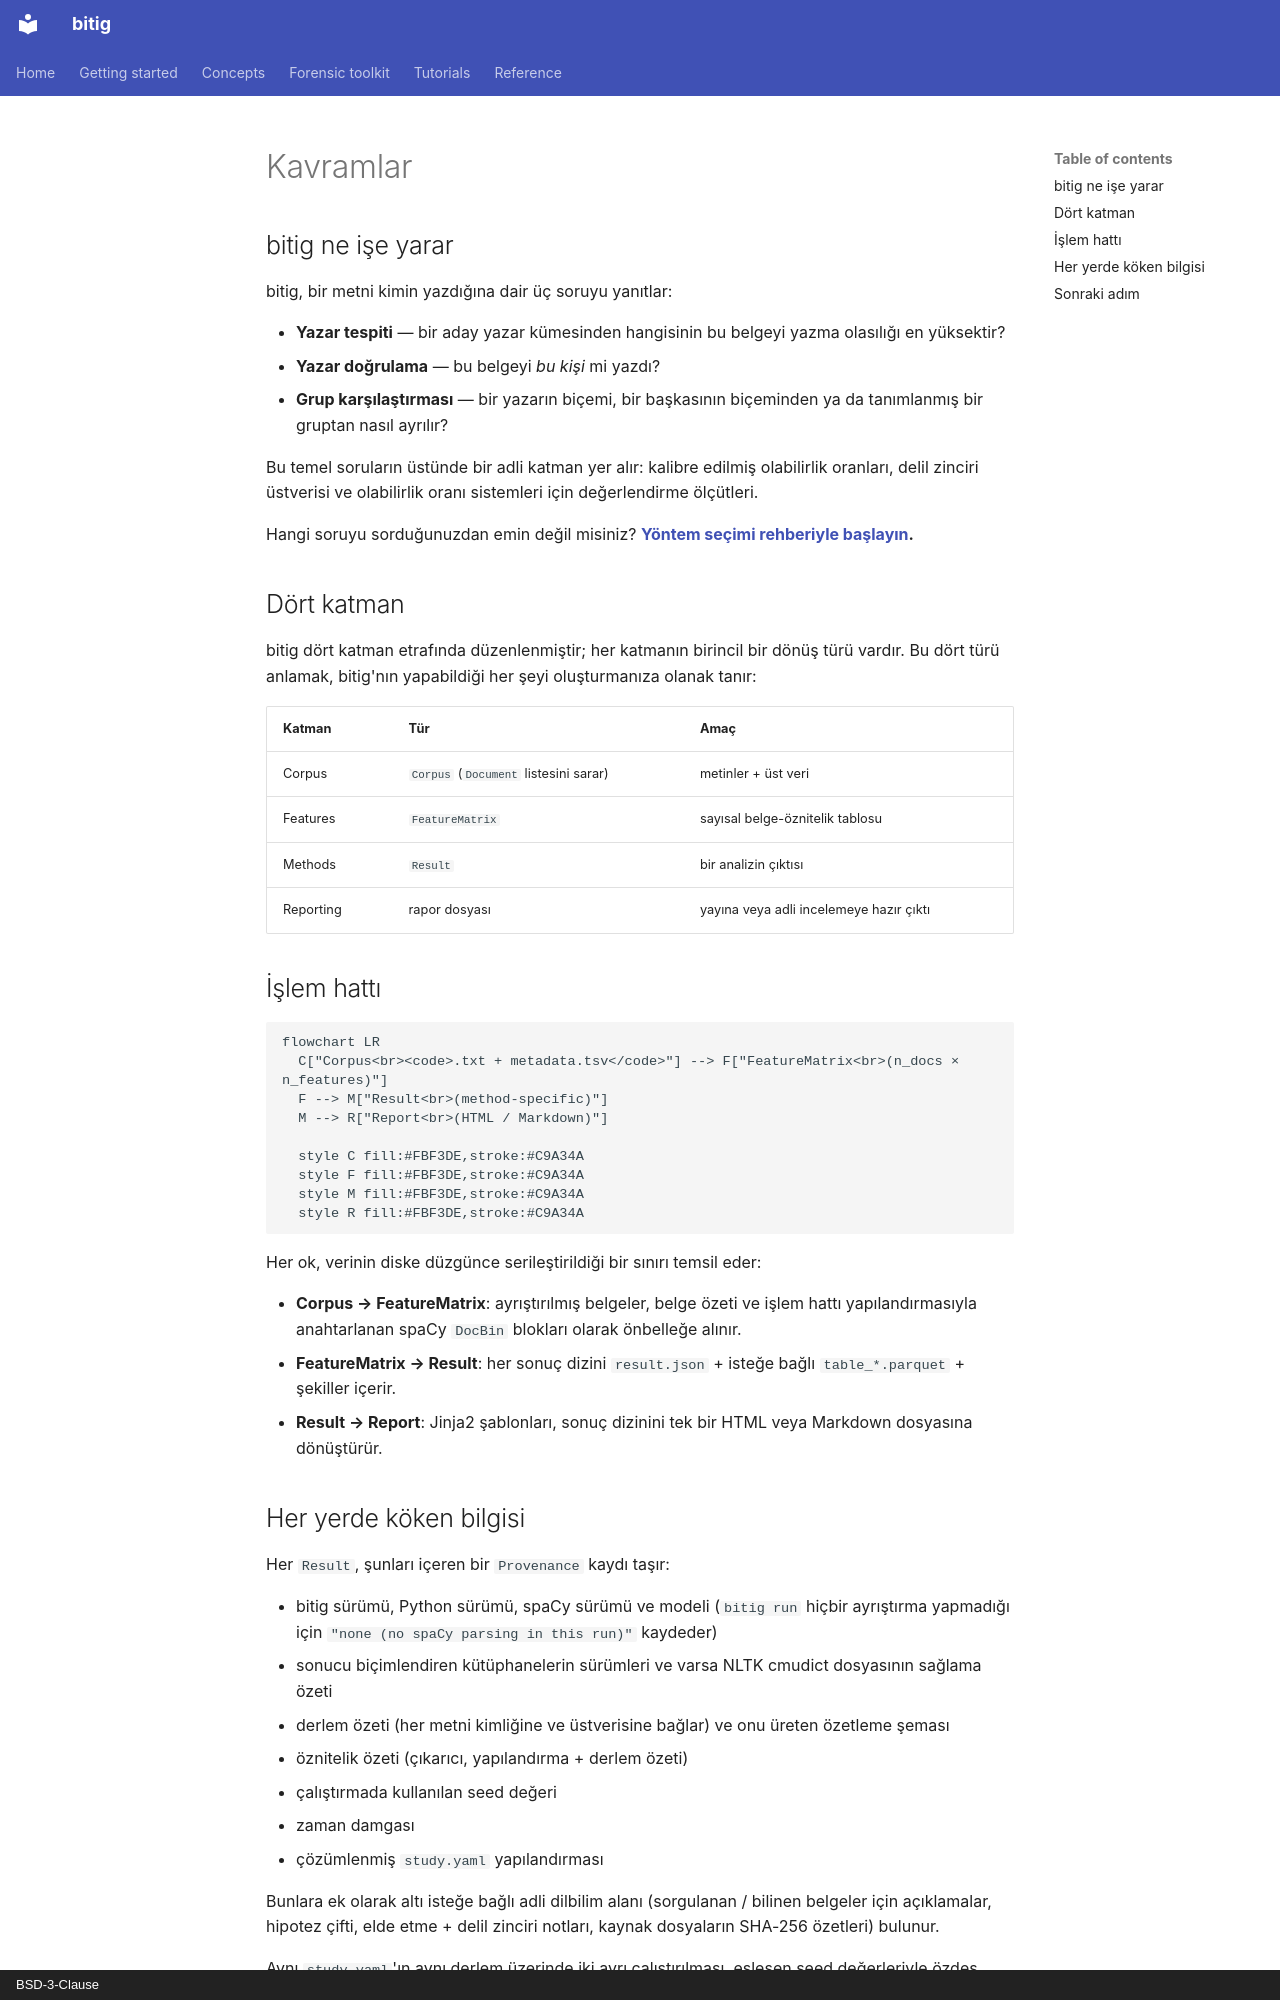

repository: fatihbozdag/bitig · page: concepts/index.tr/index.html · generator: mkdocs · copyright: BSD-3-Clause

# Kavramlar

## bitig ne işe yarar

bitig, bir metni kimin yazdığına dair üç soruyu yanıtlar:

- **Yazar tespiti** — bir aday yazar kümesinden hangisinin bu belgeyi yazma olasılığı
  en yüksektir?
- **Yazar doğrulama** — bu belgeyi *bu kişi* mi yazdı?
- **Grup karşılaştırması** — bir yazarın biçemi, bir başkasının biçeminden ya da
  tanımlanmış bir gruptan nasıl ayrılır?

Bu temel soruların üstünde bir adli katman yer alır: kalibre edilmiş olabilirlik oranları,
delil zinciri üstverisi ve olabilirlik oranı sistemleri için değerlendirme ölçütleri.

Hangi soruyu sorduğunuzdan emin değil misiniz? **[Yöntem seçimi rehberiyle
başlayın](choosing.md).**

## Dört katman

bitig dört katman etrafında düzenlenmiştir; her katmanın birincil bir dönüş türü vardır. Bu dört türü anlamak, bitig'nın yapabildiği her şeyi oluşturmanıza olanak tanır:

| Katman | Tür | Amaç |
|---|---|---|
| Corpus | `Corpus` (`Document` listesini sarar) | metinler + üst veri |
| Features | `FeatureMatrix` | sayısal belge-öznitelik tablosu |
| Methods | `Result` | bir analizin çıktısı |
| Reporting | rapor dosyası | yayına veya adli incelemeye hazır çıktı |

## İşlem hattı

```mermaid
flowchart LR
  C["Corpus<br><code>.txt + metadata.tsv</code>"] --> F["FeatureMatrix<br>(n_docs × n_features)"]
  F --> M["Result<br>(method-specific)"]
  M --> R["Report<br>(HTML / Markdown)"]

  style C fill:#FBF3DE,stroke:#C9A34A
  style F fill:#FBF3DE,stroke:#C9A34A
  style M fill:#FBF3DE,stroke:#C9A34A
  style R fill:#FBF3DE,stroke:#C9A34A
```

Her ok, verinin diske düzgünce serileştirildiği bir sınırı temsil eder:

- **Corpus → FeatureMatrix**: ayrıştırılmış belgeler, belge özeti ve işlem hattı
  yapılandırmasıyla anahtarlanan spaCy `DocBin` blokları olarak önbelleğe alınır.
- **FeatureMatrix → Result**: her sonuç dizini `result.json` + isteğe bağlı `table_*.parquet` + şekiller içerir.
- **Result → Report**: Jinja2 şablonları, sonuç dizinini tek bir HTML veya Markdown dosyasına dönüştürür.
